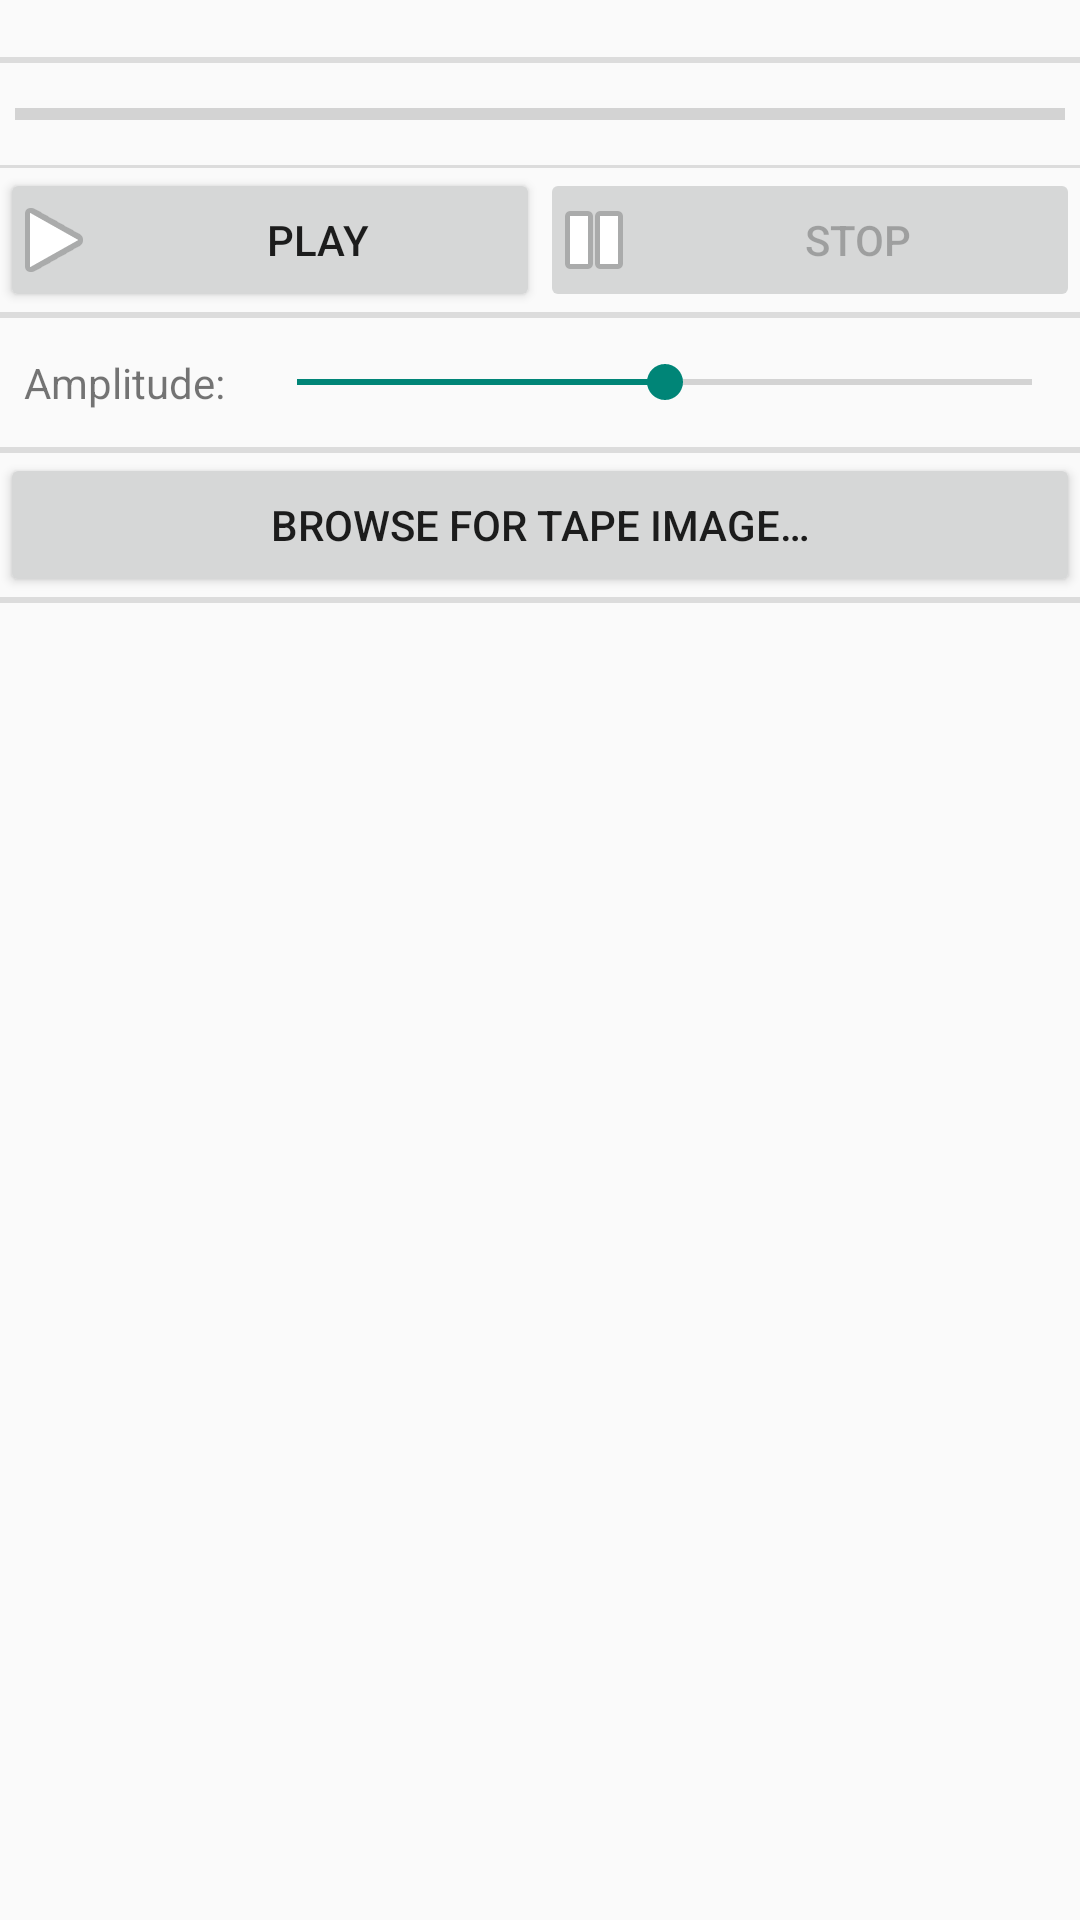

The Android layout XML behind this screen, and the referenced resources:
<!-- AndroidManifest.xml: application theme AppTheme -->
<!-- res/layout/activity_main.xml -->
<?xml version="1.0" encoding="utf-8"?>

<androidx.constraintlayout.widget.ConstraintLayout xmlns:android="http://schemas.android.com/apk/res/android"
    xmlns:tools="http://schemas.android.com/tools"

    android:layout_width="match_parent"
    android:layout_height="match_parent"
    android:keepScreenOn="true"
    tools:context=".MainActivity">

    <LinearLayout
        android:layout_width="match_parent"
        android:layout_height="match_parent"
        android:orientation="vertical">

        <TextView
            android:id="@+id/mltMessages"
            android:layout_width="match_parent"
            android:layout_height="wrap_content"
            android:clickable="false"
            android:ems="10"
            android:gravity="start|top"
            android:paddingLeft="8dp"
            android:paddingRight="8dp"
            android:textIsSelectable="true" />

        <View
            android:id="@+id/divider"
            android:layout_width="match_parent"
            android:layout_height="2dp"
            android:background="?android:attr/listDivider" />

        <ProgressBar
            android:id="@+id/pbProgress"
            style="?android:attr/progressBarStyleHorizontal"
            android:layout_width="match_parent"
            android:layout_height="wrap_content"
            android:layout_marginTop="4dp"
            android:layout_marginBottom="4dp"
            android:max="100"
            android:padding="5dp"
            android:progress="0" />

        <View
            android:id="@+id/divider5"
            android:layout_width="match_parent"
            android:layout_height="1dp"
            android:background="?android:attr/listDivider" />

        <LinearLayout
            android:layout_width="match_parent"
            android:layout_height="wrap_content"
            android:orientation="horizontal">

            <Button
                android:id="@+id/btnPlay"
                android:layout_width="wrap_content"
                android:layout_height="wrap_content"
                android:layout_weight="1"
                android:drawableStart="@android:drawable/ic_media_play"
                android:drawableLeft="@android:drawable/ic_media_play"
                android:onClick="onPlay"
                android:padding="2dp"
                android:text="@string/btn_play" />

            <Button
                android:id="@+id/btnStop"
                android:layout_width="wrap_content"
                android:layout_height="wrap_content"
                android:layout_weight="1"
                android:drawableStart="@android:drawable/ic_media_pause"
                android:drawableLeft="@android:drawable/ic_media_pause"
                android:enabled="false"
                android:onClick="onStopPlaying"
                android:padding="2dp"
                android:text="@string/btn_stop" />

        </LinearLayout>

        <View
            android:id="@+id/divider2"
            android:layout_width="match_parent"
            android:layout_height="2dp"
            android:background="?android:attr/listDivider" />

        <LinearLayout
            android:layout_width="match_parent"
            android:layout_height="wrap_content"
            android:paddingTop="4dp"
            android:paddingBottom="4dp">

            <TextView
                android:id="@+id/tvAmplitude"
                android:layout_width="wrap_content"
                android:layout_height="wrap_content"
                android:layout_weight="0"
                android:labelFor="@id/sbVolume"
                android:padding="8dp"
                android:text="@string/lbl_amplitude" />

            <SeekBar
                android:id="@+id/sbVolume"
                android:layout_width="match_parent"
                android:layout_height="match_parent"
                android:max="10"
                android:progress="5" />
        </LinearLayout>

        <ScrollView
            android:layout_width="match_parent"
            android:layout_height="wrap_content"/>

        <View
            android:id="@+id/divider4"
            android:layout_width="match_parent"
            android:layout_height="2dp"
            android:background="?android:attr/listDivider" />

        <Button
            android:id="@+id/btnBrowse"
            android:layout_width="match_parent"
            android:layout_height="wrap_content"
            android:onClick="onBrowseTapeImage"
            android:text="@string/btn_browse" />

        <View
            android:id="@+id/divider3"
            android:layout_width="match_parent"
            android:layout_height="2dp"
            android:background="?android:attr/listDivider" />

        <ListView
            android:id="@+id/lvRecentItems"
            android:layout_width="match_parent"
            android:layout_height="match_parent"
            android:padding="8dp" />

    </LinearLayout>
</androidx.constraintlayout.widget.ConstraintLayout>
<!-- resources referenced by this layout -->
<resources>
  <string name="btn_browse">Browse for tape image…</string>
  <string name="btn_play">PLAY</string>
  <string name="btn_stop">STOP</string>
  <string name="lbl_amplitude">Amplitude:</string>
  <style name="AppTheme" parent="Theme.AppCompat.DayNight">
      </style>
</resources>
